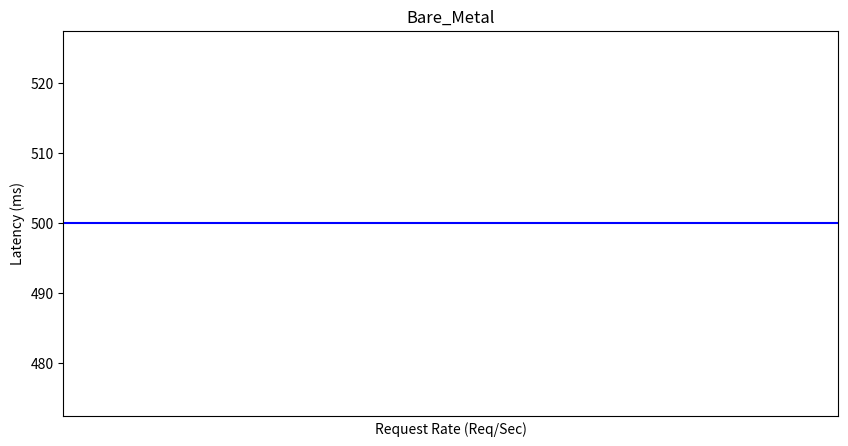
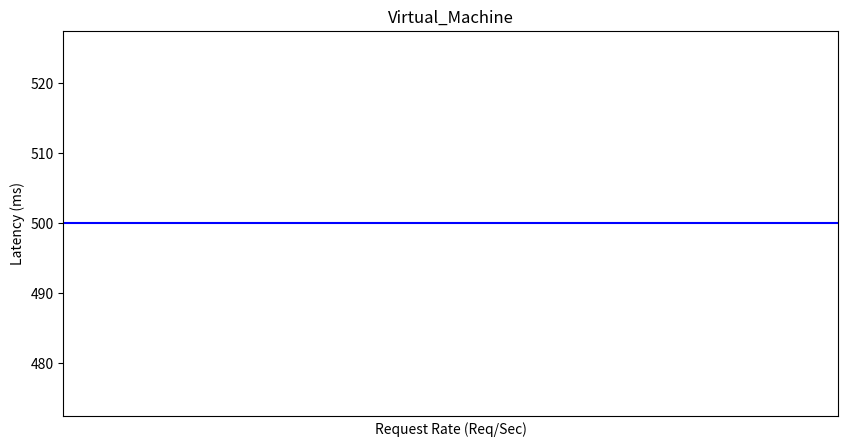
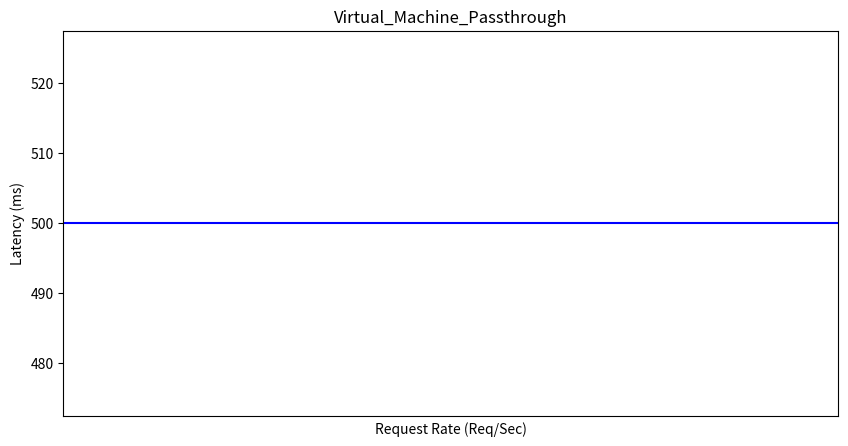
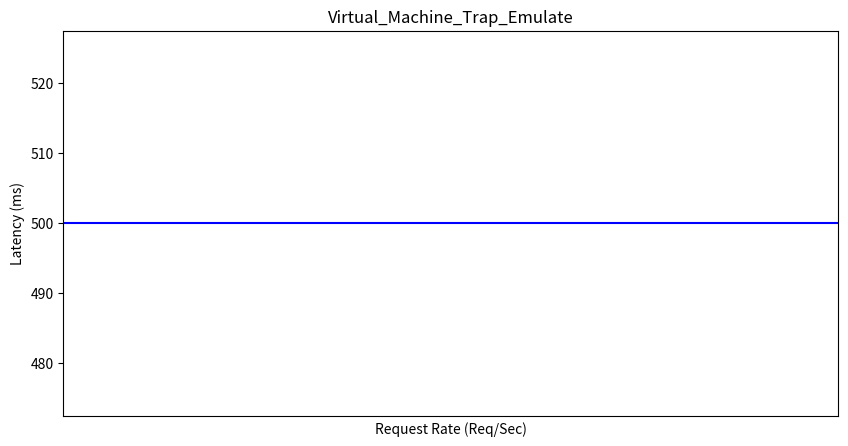

Source code (Python) for these figures, in order:
import matplotlib.pyplot as plt
import numpy as np


def draw(latency_dict, title):
  plt.figure(figsize=(10, 5))
  rate = latency_dict.keys()
  y = []
  std = []
  for r in rate:
      latency = np.array(latency_dict[r])
      y.append(np.average(latency))
      std.append(np.std(latency))

  # Plot error bar
  plt.errorbar(rate, y, yerr=std, fmt='-o', color='black',
                ecolor='black', elinewidth=2, capsize=5)
  plt.xticks(sorted(rate))
  plt.ylabel("Latency (ms)")
  plt.axhline(y=500, color='blue', linestyle='-')
  plt.xlabel("Request Rate (Req/Sec)")
  plt.title(title)

  # Display graph
  plt.savefig(title + ".png")


if __name__ == "__main__":
  # Format: {rate: [latency1, latency2...]} (e.g., {100:[11,10,23], 200:[12,20,22])
  # Rate = Request per second and Latency = latency in microsecond. 
  baremetal = {}  # TODO: Add your result here
  draw(baremetal, "Bare_Metal")

  vm = {}  # TODO: Add your result here
  draw(vm, "Virtual_Machine")

  vm_passthrough = {}  # TODO: Add your result here
  draw(vm_passthrough, "Virtual_Machine_Passthrough")

  vm_trap_emulate = {}  # TODO: Add your result here
  draw(vm_trap_emulate, "Virtual_Machine_Trap_Emulate")